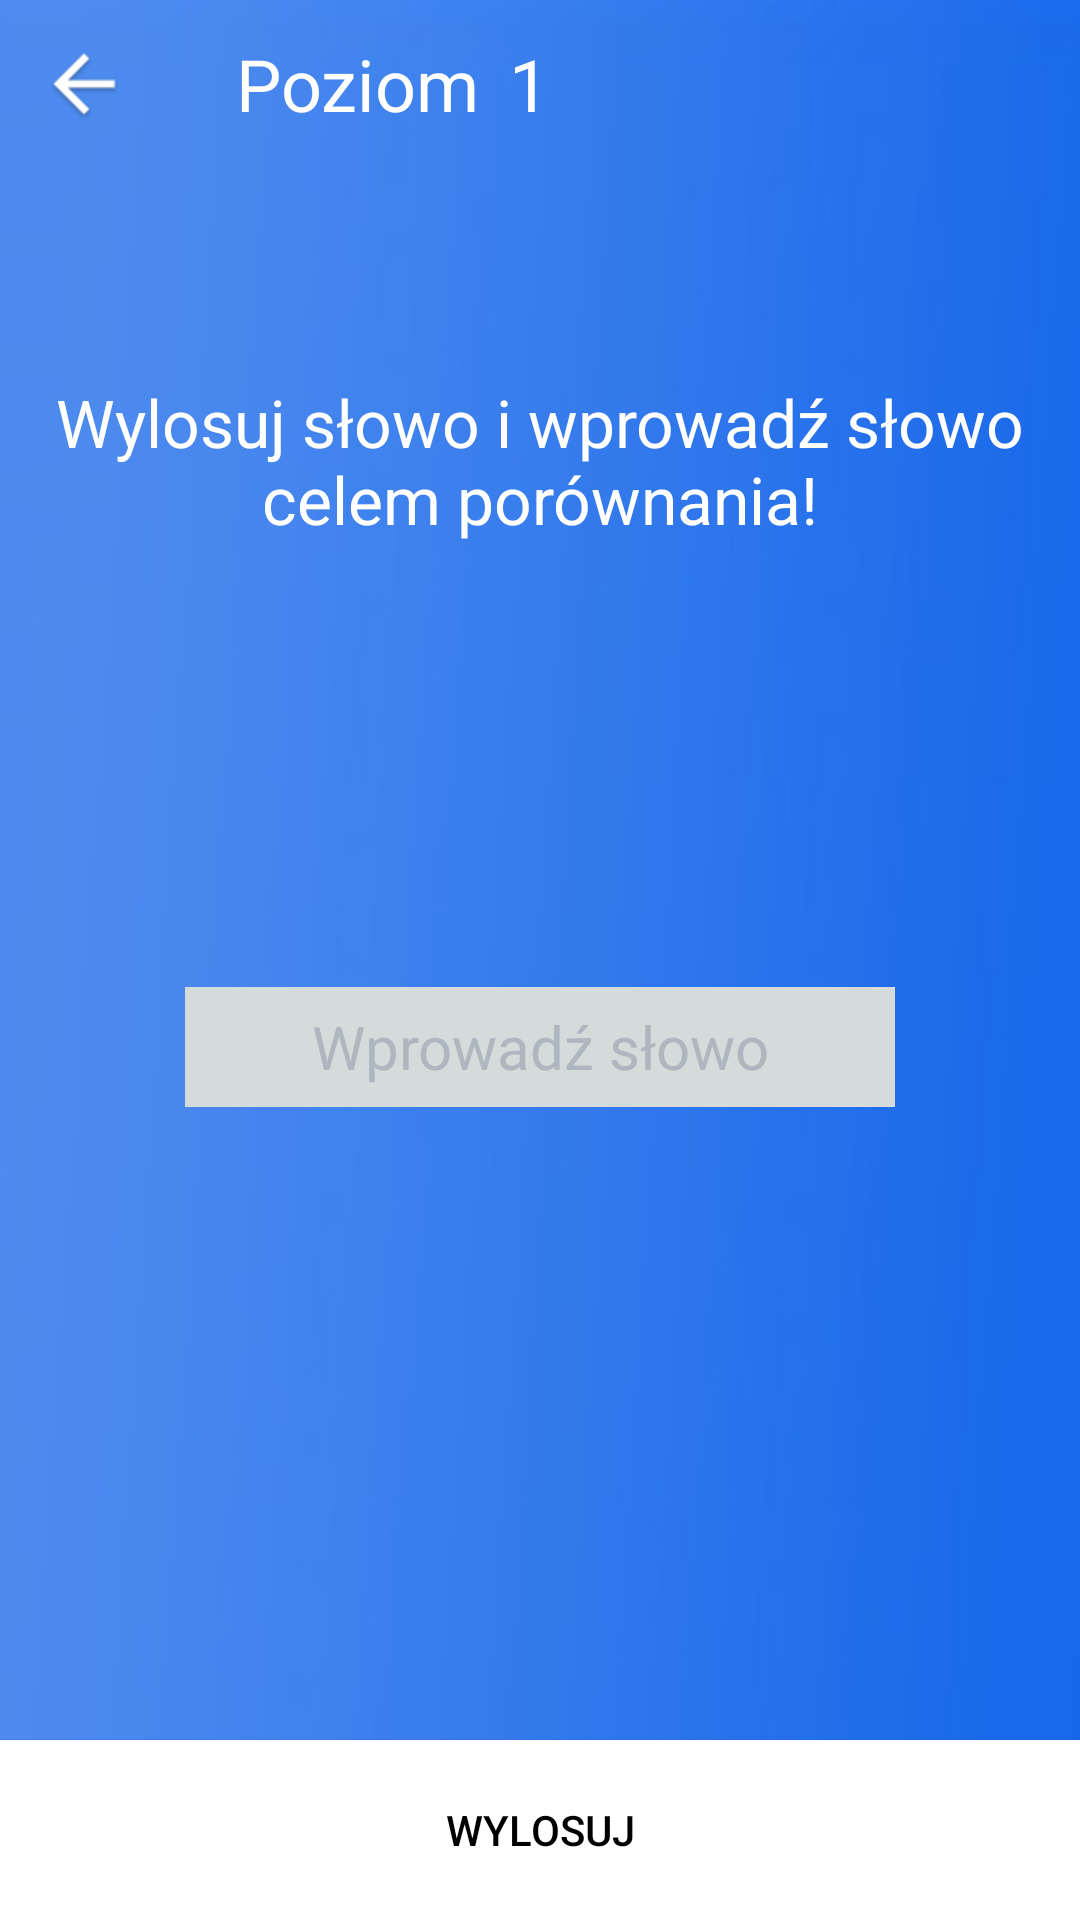

Reconstruct the res/layout file that produces this screen, plus the resources it refers to.
<!-- AndroidManifest.xml: application theme AppTheme -->
<!-- res/layout/polski2.xml -->
<?xml version="1.0" encoding="utf-8"?>
<android.support.design.widget.CoordinatorLayout xmlns:android="http://schemas.android.com/apk/res/android"
    xmlns:app="http://schemas.android.com/apk/res-auto"
    xmlns:tools="http://schemas.android.com/tools"
    android:layout_width="match_parent"
    android:layout_height="match_parent"
    android:fitsSystemWindows="true"
    tools:context="com.arqonia.supermemopolaco.MainActivity"><![CDATA[


    include layout="@layout/content_main"
        android:layout_height="298dp"
        android:layout_width="91dp" />

    ]]>


    <RelativeLayout
        android:layout_width="match_parent"
        android:layout_height="match_parent"
        android:background="@drawable/sky">

        <android.support.design.widget.AppBarLayout
            android:layout_width="match_parent"
            android:layout_height="wrap_content"
            android:theme="@style/AppTheme.AppBarOverlay"
            android:id="@+id/appBarLayout">

            <android.support.v7.widget.Toolbar
                android:id="@+id/toolbar"
                android:layout_width="match_parent"
                android:layout_height="?attr/actionBarSize"
                app:popupTheme="@style/AppTheme.PopupOverlay"
                app:navigationIcon="@drawable/back_arrow"/>

        </android.support.design.widget.AppBarLayout>

        <Button
            android:text="Porównaj"
            android:layout_width="120dp"
            android:layout_height="60dp"
            android:id="@+id/buttonPorownaj"
            tools:text="Porównaj"
            android:textColor="#000000"
            android:background="@drawable/button_pressed"
            android:enabled="false"
            android:layout_alignParentBottom="true"
            android:layout_alignParentRight="true"
            android:layout_alignParentEnd="true"
            android:layout_alignParentLeft="true"
            android:layout_alignParentStart="true"
            android:visibility="gone" />

        <Button
            android:text="Wylosuj"
            android:layout_width="120dp"
            android:layout_height="60dp"
            android:id="@+id/buttonWylosuj"
            tools:text="Wylosuj"
            android:textColor="#000000"
            android:background="@drawable/button_pressed"
            android:layout_alignParentBottom="true"
            android:layout_alignParentLeft="true"
            android:layout_alignParentStart="true"
            android:layout_alignParentRight="true"
            android:layout_alignParentEnd="true" />

        <TextView
            android:text="Wylosuj słowo i wprowadź słowo celem porównania!"
            android:layout_width="wrap_content"
            android:layout_height="wrap_content"
            android:id="@+id/textView2"
            tools:text="Wylosuj słowo i wprowadź słowo celem porównania!"
            android:textAppearance="@style/TextAppearance.AppCompat.Large.Inverse"
            android:gravity="center_vertical|center_horizontal"
            android:layout_marginTop="70dp"
            android:layout_below="@+id/appBarLayout"
            android:layout_alignParentLeft="true"
            android:layout_alignParentStart="true" />

        <TextView
            android:text="1"
            android:layout_width="wrap_content"
            android:layout_height="wrap_content"
            android:textColor="#FFFFFF"
            android:id="@+id/textViewPoziom"
            android:layout_marginLeft="10dp"
            android:layout_marginStart="10dp"
            android:textAppearance="@style/TextAppearance.AppCompat.Headline"
            android:layout_alignBaseline="@+id/Espanol"
            android:layout_alignBottom="@+id/Espanol"
            android:layout_toRightOf="@+id/Espanol"
            android:layout_toEndOf="@+id/Espanol" />

        <TextView
            android:text=""
            android:layout_height="60dp"
            android:id="@+id/textViewWylosuj"
            tools:text=""
            android:gravity="center_horizontal"
            android:textAlignment="gravity"
            android:textAppearance="@style/TextAppearance.AppCompat.Large.Inverse"
            android:layout_marginTop="88dp"
            android:layout_below="@+id/textView2"
            android:layout_alignLeft="@+id/textViewPorownaj"
            android:layout_alignStart="@+id/textViewPorownaj"
            android:layout_width="170dp" />

        <TextView
            android:text="Poziom"
            android:layout_width="wrap_content"
            android:layout_height="wrap_content"
            android:textColor="#FFFFFF"
            android:id="@+id/Espanol"
            android:textAppearance="@style/TextAppearance.AppCompat.Headline"
            android:layout_marginBottom="12dp"
            android:layout_marginLeft="17dp"
            android:layout_marginStart="17dp"
            android:layout_above="@+id/textView2"
            android:layout_alignLeft="@+id/editTextWprowadz"
            android:layout_alignStart="@+id/editTextWprowadz" />

        <TextView
            android:text=""
            android:layout_height="60dp"
            android:id="@+id/textViewPorownaj"
            tools:text=""
            android:gravity="center_horizontal"
            android:textAlignment="gravity"
            android:textAppearance="@style/TextAppearance.AppCompat.Large.Inverse"
            android:layout_below="@+id/editTextWprowadz"
            android:layout_centerHorizontal="true"
            android:layout_marginTop="28dp"
            android:layout_width="170dp" />

        <EditText
            android:layout_width="wrap_content"
            android:layout_height="40dp"
            android:inputType="textPersonName"
            android:ems="10"
            android:id="@+id/editTextWprowadz"
            android:text=""
            android:background="#d5dbdb"
            android:gravity="center_vertical|center_horizontal"
            tools:text=""
            android:textSize="20sp"
            android:hint="Wprowadź słowo"
            android:textAppearance="@style/TextAppearance.AppCompat.Large.Inverse"
            android:layout_below="@+id/textViewWylosuj"
            android:layout_centerHorizontal="true" />


    </RelativeLayout>

</android.support.design.widget.CoordinatorLayout>
<!-- res/layout/content_main.xml (included above) -->
<?xml version="1.0" encoding="utf-8"?>
<RelativeLayout xmlns:android="http://schemas.android.com/apk/res/android"
    xmlns:app="http://schemas.android.com/apk/res-auto"
    xmlns:tools="http://schemas.android.com/tools"
    android:id="@+id/content_main"
    android:layout_width="match_parent"
    android:layout_height="match_parent"
    android:paddingBottom="@dimen/activity_vertical_margin"
    android:paddingLeft="@dimen/activity_horizontal_margin"
    android:paddingRight="@dimen/activity_horizontal_margin"
    android:paddingTop="@dimen/activity_vertical_margin"
    app:layout_behavior="@string/appbar_scrolling_view_behavior"
    tools:context="com.arqonia.supermemopolaco.MainActivity"
    tools:showIn="@layout/activity_main"
    android:background="#FFFFFF">
</RelativeLayout>
<!-- res/layout/activity_main.xml (included above) -->
<?xml version="1.0" encoding="utf-8"?>
<android.support.design.widget.CoordinatorLayout xmlns:android="http://schemas.android.com/apk/res/android"
    xmlns:app="http://schemas.android.com/apk/res-auto"
    xmlns:tools="http://schemas.android.com/tools"
    android:layout_width="match_parent"
    android:layout_height="match_parent"
    android:fitsSystemWindows="true"
    tools:context="com.arqonia.supermemopolaco.MainActivity"
    android:background="#FFFFFF">


    include layout="@layout/content_main"
        android:layout_height="298dp"
        android:layout_width="91dp" />

    <RelativeLayout
        android:layout_width="match_parent"
        android:layout_height="match_parent"
        android:background="@drawable/sky2">

    </RelativeLayout>



    <RelativeLayout
        android:layout_width="match_parent"
        android:layout_height="match_parent"
        android:background="@drawable/sky2">

        <android.support.design.widget.AppBarLayout
            android:layout_width="match_parent"
            android:layout_height="wrap_content"
            android:theme="@style/AppTheme.AppBarOverlay">

            <android.support.v7.widget.Toolbar
                android:id="@+id/toolbar"
                android:layout_width="match_parent"
                android:layout_height="?attr/actionBarSize"
                app:popupTheme="@style/AppTheme.PopupOverlay"
                android:background="@android:color/transparent"/>

        </android.support.design.widget.AppBarLayout>


        <Button
            android:text="Español"
            android:textColor="#3379eb"
            android:layout_width="wrap_content"
            android:layout_height="60dp"
            android:id="@+id/buttonEspanol"
            app:layout_anchorGravity="center_vertical|center_horizontal"
            android:layout_gravity="center_vertical|left"
            android:onClick="onButtonClick"
            android:elevation="0dp"
            style="@android:style/Widget.Holo.Button"
            android:background="@drawable/button_pressed"
            android:layout_alignParentBottom="true"
            android:layout_alignRight="@+id/SuperMemoPolaco"
            android:layout_alignEnd="@+id/SuperMemoPolaco"
            android:layout_marginRight="46dp"
            android:layout_marginEnd="46dp"
            android:layout_alignParentLeft="true"
            android:layout_alignParentStart="true" />

        <TextView
            android:text="SuperMemoPolaco"
            android:layout_width="wrap_content"
            android:layout_height="wrap_content"
            android:layout_marginTop="11dp"
            android:textColor="#FFFFFF"
            android:id="@+id/SuperMemoPolaco"
            android:textAppearance="@style/TextAppearance.AppCompat.Headline"
            android:layout_alignParentTop="true"
            android:layout_alignLeft="@+id/Powered"
            android:layout_alignStart="@+id/Powered" />

        <TextView
            android:text="Powered by ARQONIA"
            android:layout_width="wrap_content"
            android:layout_height="wrap_content"
            android:id="@+id/Powered"
            android:layout_marginLeft="21dp"
            android:layout_marginStart="21dp"
            android:textColor="#FFFFFF"
            android:layout_below="@+id/SuperMemoPolaco"
            android:layout_alignParentLeft="true"
            android:layout_alignParentStart="true" />

        <Button
           android:text="Polski"
           android:textColor="#3379eb"
           android:layout_width="wrap_content"
           android:layout_height="60dp"
           android:id="@+id/buttonPolski"
           app:layout_anchorGravity="center_vertical|center_horizontal"
           android:layout_gravity="center_vertical|center_horizontal"
            android:onClick="onButtonClick"
           style="@android:style/Widget.Holo.Button"
            android:background="@drawable/button_pressed"
            android:layout_marginLeft="22dp"
            android:layout_marginStart="22dp"
            android:layout_alignParentBottom="true"
            android:layout_toRightOf="@+id/Powered"
            android:layout_alignParentRight="true"
            android:layout_alignParentEnd="true" />

    </RelativeLayout>

</android.support.design.widget.CoordinatorLayout>
<!-- resources referenced by this layout -->
<resources>
  <!-- drawable back_arrow: jpg bitmap (drawable-xhdpi, 1321 bytes) -->
  <!-- drawable button_pressed (drawable) -->
  <?xml version="1.0" encoding="utf-8"?>
  <selector xmlns:android="http://schemas.android.com/apk/res/android" >
      <item android:state_pressed="true" >
          <shape>
              <solid
                  android:color="#ffffff" />
              <stroke
                  android:width="2dp"
                  android:color="#2e2e2e" />
              <padding
                  android:left="10dp"
                  android:top="10dp"
                  android:right="10dp"
                  android:bottom="10dp" />
          </shape>
  
      </item>
      <item>
          <shape>
              <gradient
                  android:startColor="#ffffff"
                  android:endColor="#ffffff"
                  android:angle="270" />
  
              <corners
                  android:radius="0dp" />
              <padding
                  android:left="10dp"
                  android:top="10dp"
                  android:right="10dp"
                  android:bottom="10dp" />
          </shape>
      </item>
  </selector>
  <!-- drawable sky: jpg bitmap (drawable-hdpi, 12045 bytes) -->
  <!-- drawable sky2: jpg bitmap (drawable-xxhdpi, 43292 bytes) -->
  <style name="AppTheme.AppBarOverlay" parent="ThemeOverlay.AppCompat.Dark.ActionBar" />
  <style name="AppTheme.PopupOverlay" parent="ThemeOverlay.AppCompat.Light" />
  <style name="AppTheme" parent="Theme.AppCompat.Light.DarkActionBar">
          
          <item name="colorPrimary">@color/colorPrimary</item>
          <item name="colorPrimaryDark">@color/colorPrimaryDark</item>
          <item name="colorAccent">@color/colorAccent</item>
          <item name="android:textColorHint">#aeb6bf</item>
      </style>
  <color name="colorPrimary">#00ffffff</color>
  <color name="colorPrimaryDark">#FFFFFF</color>
  <color name="colorAccent">#FFFFFF</color>
</resources>
